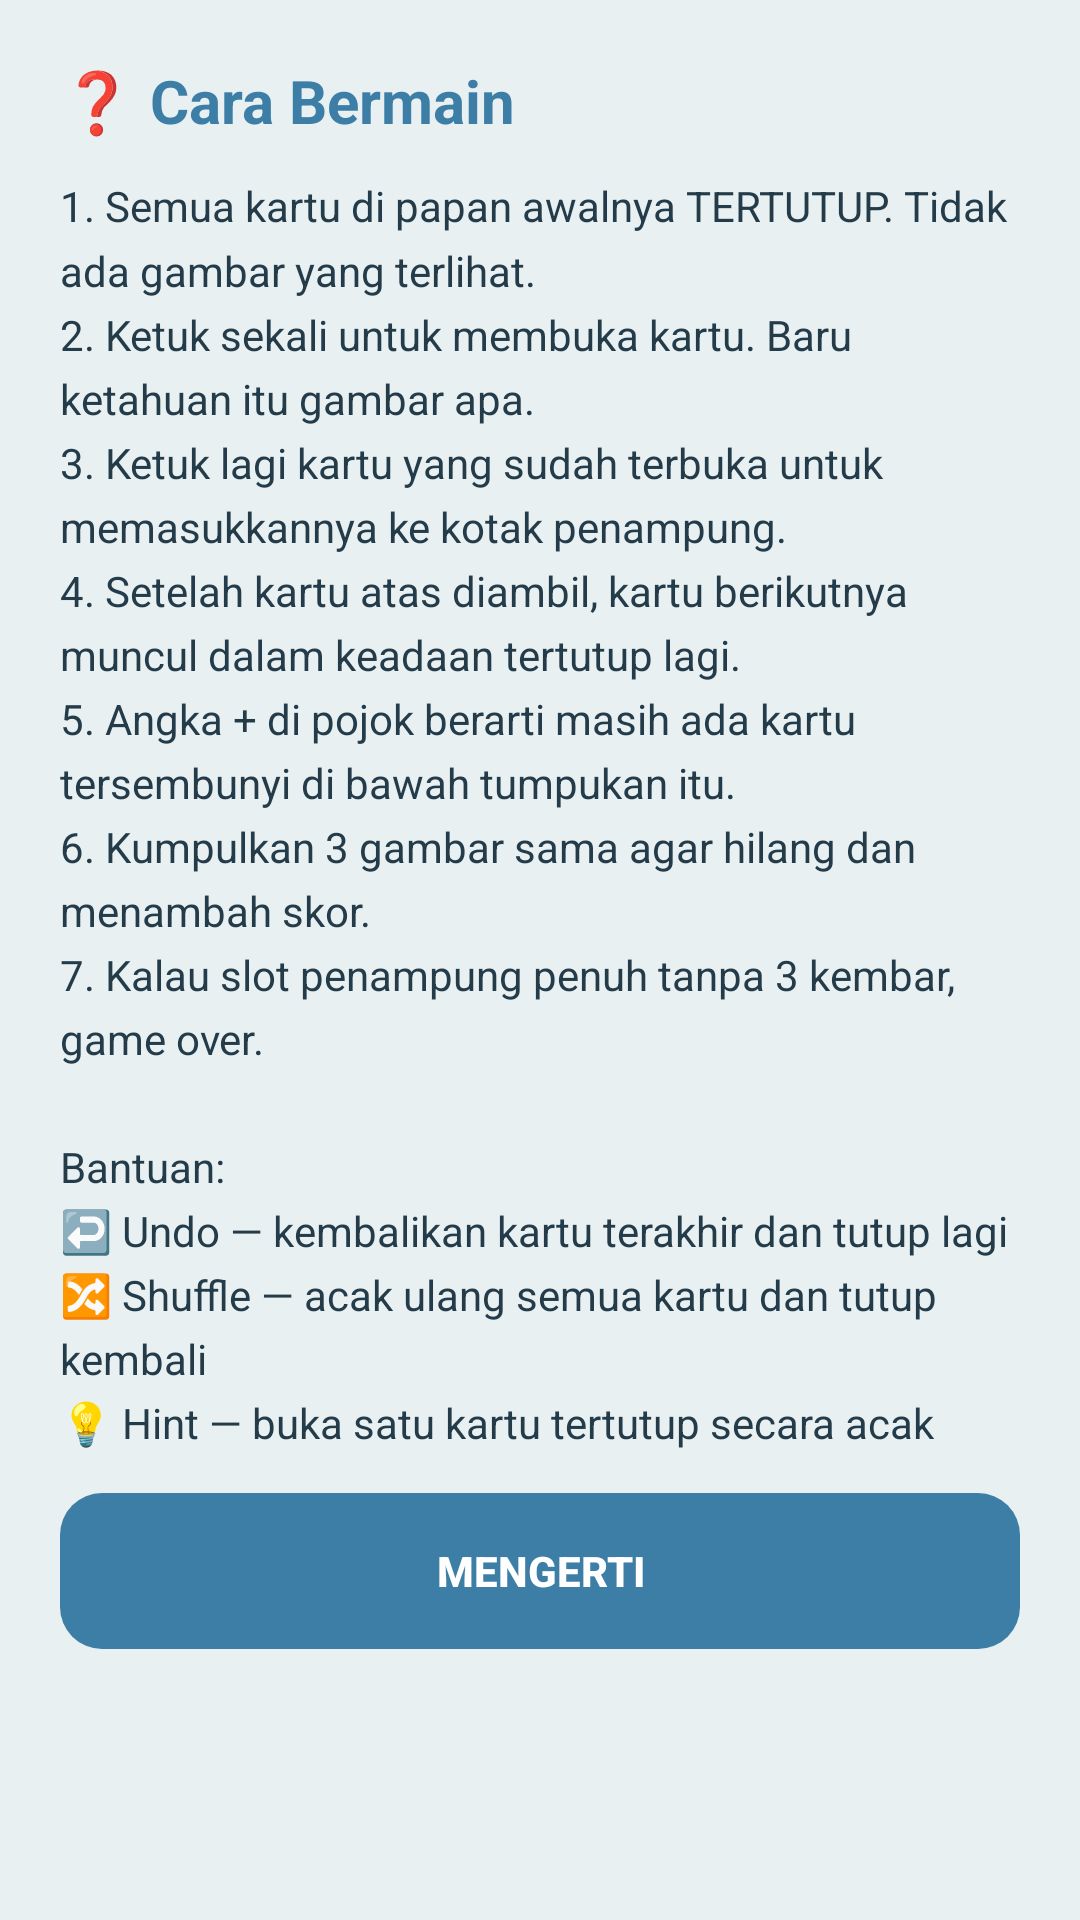

This screen was rendered from an Android layout file. Write that file and the resources it references.
<!-- AndroidManifest.xml: application theme Theme.MatchTriplePro -->
<!-- res/layout/dialog_help.xml -->
<?xml version="1.0" encoding="utf-8"?>
<ScrollView xmlns:android="http://schemas.android.com/apk/res/android"
    android:layout_width="match_parent"
    android:layout_height="wrap_content">

    <LinearLayout
        android:layout_width="match_parent"
        android:layout_height="wrap_content"
        android:orientation="vertical"
        android:padding="20dp">

        <TextView
            android:layout_width="wrap_content"
            android:layout_height="wrap_content"
            android:text="❓ Cara Bermain"
            android:textColor="@color/primary"
            android:textSize="20sp"
            android:textStyle="bold"
            android:layout_marginBottom="12dp"/>

        <TextView
            android:layout_width="match_parent"
            android:layout_height="wrap_content"
            android:text="1. Semua kartu di papan awalnya TERTUTUP. Tidak ada gambar yang terlihat.&#10;2. Ketuk sekali untuk membuka kartu. Baru ketahuan itu gambar apa.&#10;3. Ketuk lagi kartu yang sudah terbuka untuk memasukkannya ke kotak penampung.&#10;4. Setelah kartu atas diambil, kartu berikutnya muncul dalam keadaan tertutup lagi.&#10;5. Angka + di pojok berarti masih ada kartu tersembunyi di bawah tumpukan itu.&#10;6. Kumpulkan 3 gambar sama agar hilang dan menambah skor.&#10;7. Kalau slot penampung penuh tanpa 3 kembar, game over.&#10;&#10;Bantuan:&#10;↩️ Undo — kembalikan kartu terakhir dan tutup lagi&#10;🔀 Shuffle — acak ulang semua kartu dan tutup kembali&#10;💡 Hint — buka satu kartu tertutup secara acak"
            android:textColor="@color/text"
            android:lineSpacingMultiplier="1.3"/>

        <Button
            android:id="@+id/btnUnderstand"
            android:layout_width="match_parent"
            android:layout_height="52dp"
            android:layout_marginTop="14dp"
            android:background="@drawable/bg_button_primary"
            android:text="@string/understand"
            android:textColor="#FFFFFF"
            android:textStyle="bold"
            android:stateListAnimator="@null"/>
    </LinearLayout>
</ScrollView>
<!-- resources referenced by this layout -->
<resources>
  <color name="primary">#3D7EA6</color>
  <color name="text">#243B4A</color>
  <!-- drawable bg_button_primary (drawable) -->
  <?xml version="1.0" encoding="utf-8"?>
  <shape xmlns:android="http://schemas.android.com/apk/res/android" android:shape="rectangle">
      <solid android:color="@color/primary"/>
      <corners android:radius="14dp"/>
  </shape>
  <string name="understand">Mengerti</string>
  <style name="Theme.MatchTriplePro" parent="Theme.Material3.Light.NoActionBar">
          <item name="android:statusBarColor">@color/bg</item>
          <item name="android:windowLightStatusBar">true</item>
          <item name="android:navigationBarColor">@color/bg</item>
          <item name="android:windowBackground">@color/bg</item>
          <item name="colorPrimary">@color/primary</item>
          <item name="colorOnPrimary">#FFFFFF</item>
      </style>
  <color name="bg">#E8F0F2</color>
</resources>
